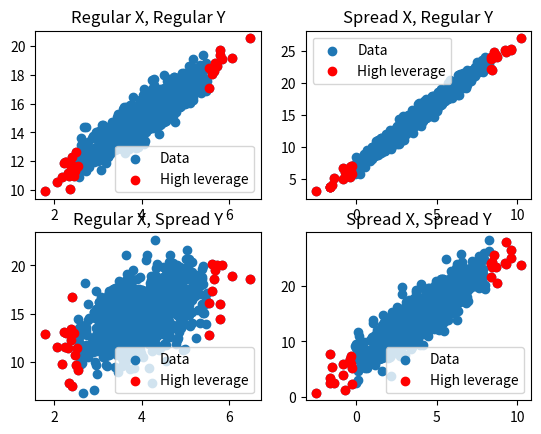

This chart was generated by the following Python code: (Note: this script raises an exception after producing the figure.)
import numpy as np
import matplotlib.pyplot as plt

a = 2
b = 3
SIZE = 1000

mu = 4
var = 0.7
big_var = 2

def leverage_scores(x):
    X = np.vstack((np.ones(SIZE), x)).T
    U, _, _ = np.linalg.svd(X, full_matrices=False)
    h = np.sum(U**2, axis=1)
    return h


regular_x = np.random.normal(loc=mu, scale=var, size=SIZE)
spread_x = np.random.normal(loc=mu, scale=big_var, size=SIZE)
regular_epsilon = np.random.normal(loc=mu, scale=var, size=SIZE)
spread_epsilon = np.random.normal(loc=mu, scale=big_var, size=SIZE)



regular_y_regular_x = a*regular_x + b + regular_epsilon
regular_y_spread_x = a*spread_x + b + regular_epsilon
spread_y_regular_x = a*regular_x + b + spread_epsilon
spread_y_spread_x = a*spread_x + b + spread_epsilon

regular_h = leverage_scores(regular_x)
spread_h = leverage_scores(spread_x)
high_idx_regular = np.argsort(regular_h)[-30:]
high_idx_spread = np.argsort(spread_h)[-30:]


fig,axs = plt.subplots(nrows=2, ncols=2)
axs[0, 0].scatter(regular_x,regular_y_regular_x, label='Data')
axs[0, 0].scatter(regular_x[high_idx_regular]
                  , regular_y_regular_x[high_idx_regular]
                  , color='red', label='High leverage')
axs[0, 0].set_title('Regular X, Regular Y')
axs[0, 0].legend()

axs[0, 1].scatter(spread_x,regular_y_spread_x, label='Data')
axs[0, 1].scatter(spread_x[high_idx_spread]
                  , regular_y_spread_x[high_idx_spread]
                  , color='red', label='High leverage')
axs[0, 1].set_title('Spread X, Regular Y')
axs[0, 1].legend()

axs[1, 0].scatter(regular_x,spread_y_regular_x, label='Data')
axs[1, 0].scatter(regular_x[high_idx_regular]
                  , spread_y_regular_x[high_idx_regular]
                  , color='red', label='High leverage')
axs[1, 0].set_title('Regular X, Spread Y')
axs[1, 0].legend()

axs[1, 1].scatter(spread_x,spread_y_spread_x, label='Data')
axs[1, 1].scatter(spread_x[high_idx_spread]
                  , spread_y_spread_x[high_idx_spread]
                  , color='red', label='High leverage')
axs[1, 1].set_title('Spread X, Spread Y')
axs[1, 1].legend()


plt.savefig("Lab2/ex1_2D.png")